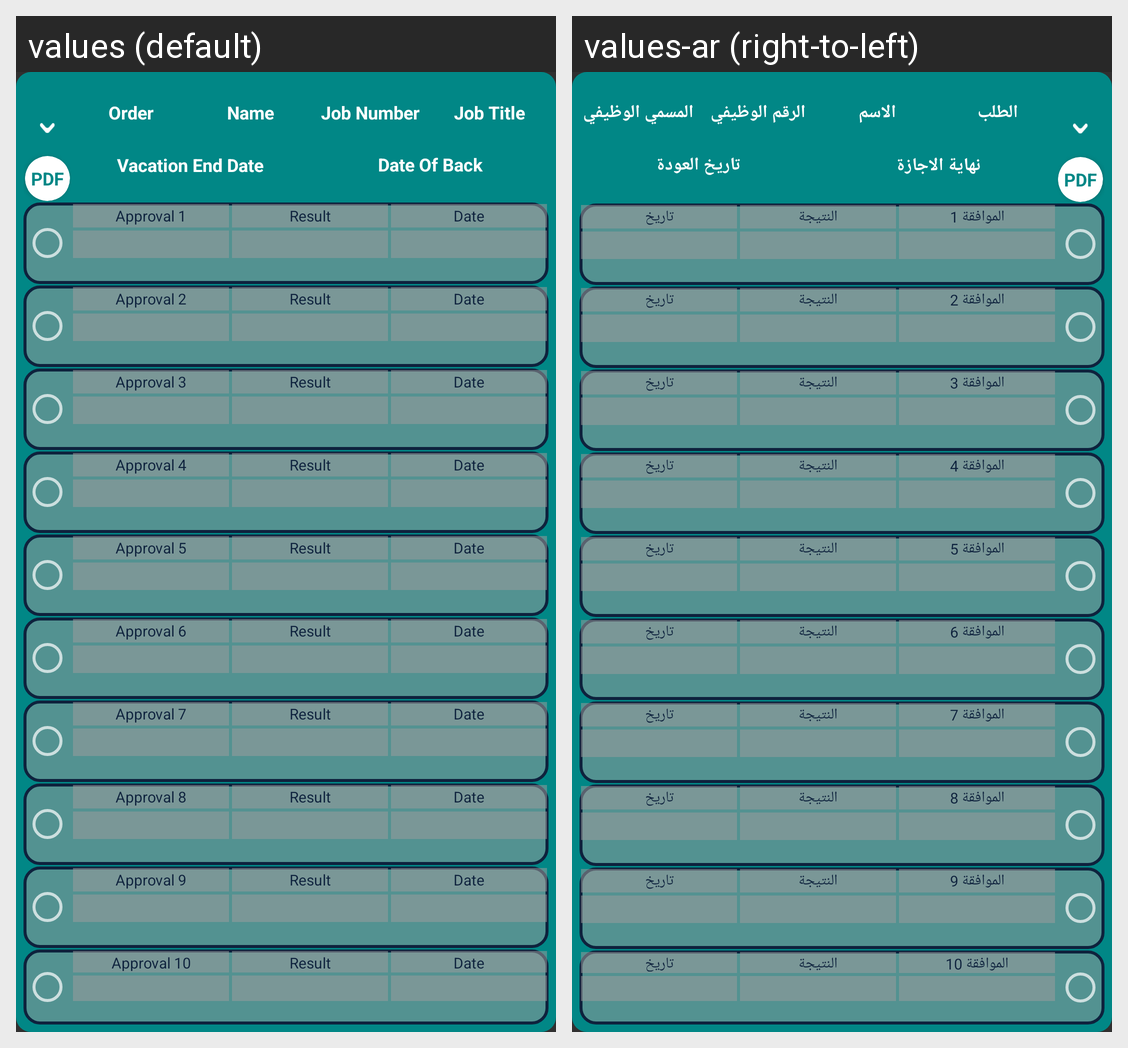

For this localized Android screen grid, give each drawn string resource with its value in every locale shown.
Android screen res/layout/my_approval_backs_unit.xml rendered under 2 locales, left to right: values (default), values-ar (right-to-left). Device: Nexus 5 (rendered at 1080×1920; each locale shown at half size, 540×960, under a caption strip naming it); theme Theme.AppCompat.
Strings drawn on this screen, with the default value and each locale's value (text and hints the layout hard-codes, and strings that could not be matched under every locale, appear in the picture but are not listed):

order
  values: Order
  values-ar: الطلب

name
  values: Name
  values-ar: الاسم

jobNumber
  values: Job Number
  values-ar: الرقم الوظيفي

jobTitle
  values: Job Title
  values-ar: المسمي الوظيفي

vacationEndDate
  values: Vacation End Date
  values-ar: نهاية الاجازة

dateofback
  values: Date Of Back
  values-ar: تاريخ العودة

approval1
  values: Approval 1
  values-ar: الموافقة 1

approvalResult
  values: Result
  values-ar: النتيجة

approvalDate
  values: Date
  values-ar: تاريخ

approval2
  values: Approval 2
  values-ar: الموافقة 2

approval3
  values: Approval 3
  values-ar: الموافقة 3

approval4
  values: Approval 4
  values-ar: الموافقة 4

approval5
  values: Approval 5
  values-ar: الموافقة 5

approval6
  values: Approval 6
  values-ar: الموافقة 6

approval7
  values: Approval 7
  values-ar: الموافقة 7

approval8
  values: Approval 8
  values-ar: الموافقة 8

approval9
  values: Approval 9
  values-ar: الموافقة 9

approval10
  values: Approval 10
  values-ar: الموافقة 10
